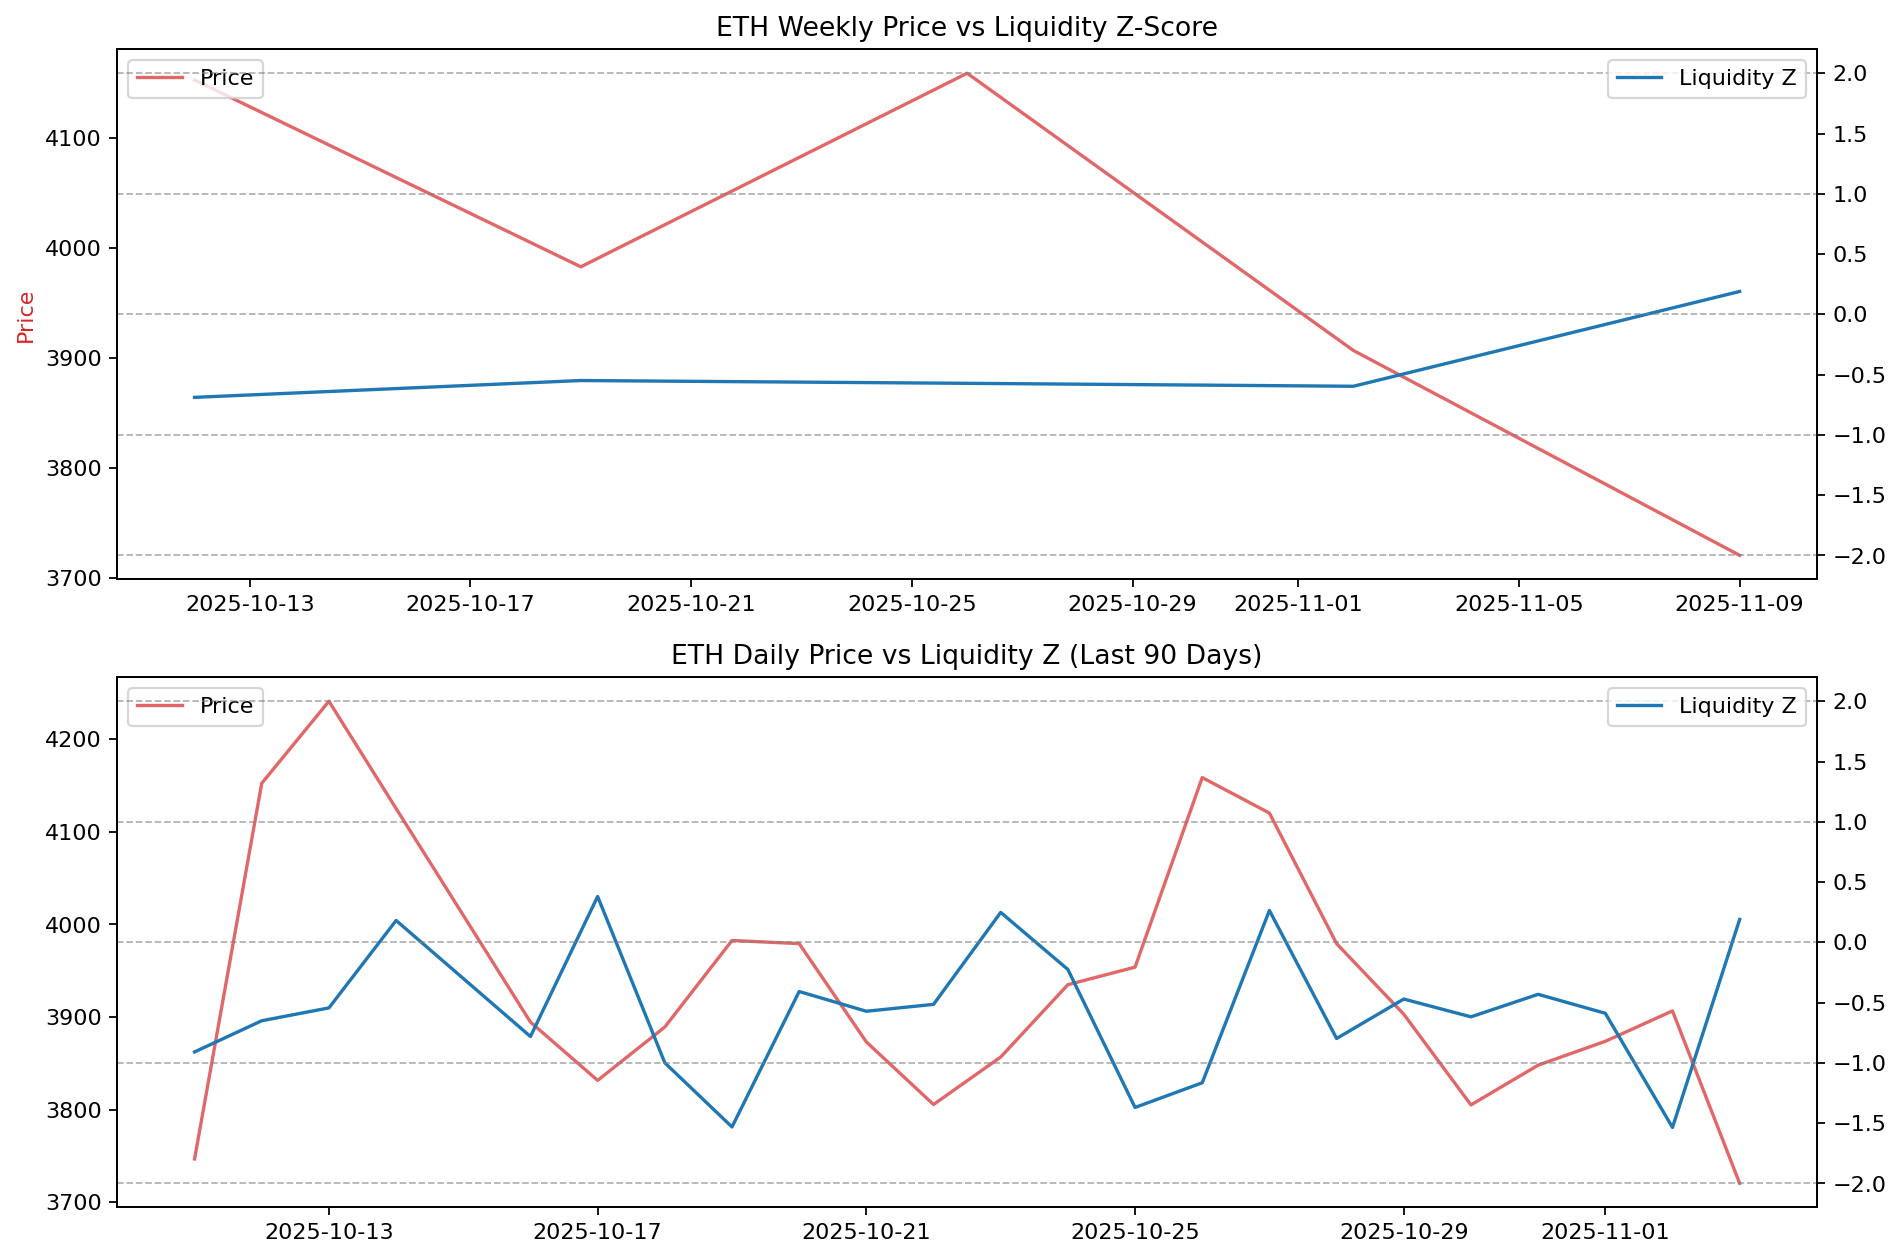

Data behind this chart, as committed beside it:
datetime, LP_HR_Z, Price
2025-10-11 20:00:00+00:00, -0.6815, 3695
2025-10-11 21:00:00+00:00, -0.9259, 3736
2025-10-11 22:00:00+00:00, -1.01, 3743
2025-10-11 23:00:00+00:00, -1.022, 3747
2025-10-12 01:00:00+00:00, -1.024, 3719
2025-10-12 02:00:00+00:00, -1.045, 3734
2025-10-12 03:00:00+00:00, -1.103, 3782
2025-10-12 04:00:00+00:00, -1.061, 3802
2025-10-12 05:00:00+00:00, -1.064, 3806
2025-10-12 06:00:00+00:00, -1.084, 3833
2025-10-12 07:00:00+00:00, -1.036, 3828
2025-10-12 08:00:00+00:00, -1.004, 3823
2025-10-12 09:00:00+00:00, -1.037, 3844
2025-10-12 10:00:00+00:00, -1.012, 3820
2025-10-12 11:00:00+00:00, -0.9526, 3820
2025-10-12 12:00:00+00:00, -0.8788, 3832
2025-10-12 13:00:00+00:00, -0.7741, 3810
2025-10-12 14:00:00+00:00, -1.031, 3975
2025-10-12 15:00:00+00:00, -0.2217, 4035
2025-10-12 16:00:00+00:00, -0.07315, 4106
2025-10-12 17:00:00+00:00, 0.0325, 4128
2025-10-12 18:00:00+00:00, -0.06078, 4110
2025-10-12 19:00:00+00:00, -0.1087, 4136
2025-10-12 20:00:00+00:00, 0.01743, 4136
2025-10-12 21:00:00+00:00, -0.08428, 4136
2025-10-12 22:00:00+00:00, -0.1161, 4135
2025-10-12 23:00:00+00:00, -0.2487, 4152
2025-10-13 01:00:00+00:00, -0.4446, 4199
2025-10-13 02:00:00+00:00, -0.5299, 4159
2025-10-13 03:00:00+00:00, -0.4952, 4140
2025-10-13 04:00:00+00:00, -0.4295, 4142
2025-10-13 05:00:00+00:00, -0.4541, 4132
2025-10-13 06:00:00+00:00, -0.6793, 4170
2025-10-13 07:00:00+00:00, -0.5882, 4178
2025-10-13 08:00:00+00:00, -0.5736, 4175
2025-10-13 09:00:00+00:00, -0.5903, 4165
2025-10-13 10:00:00+00:00, -0.6247, 4152
2025-10-13 11:00:00+00:00, -0.673, 4080
2025-10-13 12:00:00+00:00, -0.7815, 4097
2025-10-13 13:00:00+00:00, -0.4838, 4165
2025-10-13 14:00:00+00:00, -0.5509, 4095
2025-10-13 15:00:00+00:00, -0.4796, 4135
2025-10-13 16:00:00+00:00, -0.3974, 4165
2025-10-13 17:00:00+00:00, -0.52, 4235
2025-10-13 18:00:00+00:00, -0.5094, 4228
2025-10-13 19:00:00+00:00, -0.3998, 4252
2025-10-13 20:00:00+00:00, -0.4559, 4286
2025-10-13 21:00:00+00:00, -0.5619, 4258
2025-10-13 22:00:00+00:00, -0.6025, 4271
2025-10-13 23:00:00+00:00, -0.6957, 4241
2025-10-14 01:00:00+00:00, -0.7347, 4211
2025-10-14 02:00:00+00:00, -0.673, 4172
2025-10-14 03:00:00+00:00, -0.4166, 4154
2025-10-14 04:00:00+00:00, -0.5642, 4100
2025-10-14 05:00:00+00:00, -0.6255, 4070
2025-10-14 06:00:00+00:00, -0.5913, 4003
2025-10-14 07:00:00+00:00, -0.259, 3981
2025-10-14 08:00:00+00:00, -0.1797, 3996
2025-10-14 09:00:00+00:00, -0.1408, 3985
2025-10-14 10:00:00+00:00, -0.01531, 3942
... 442 more rows
